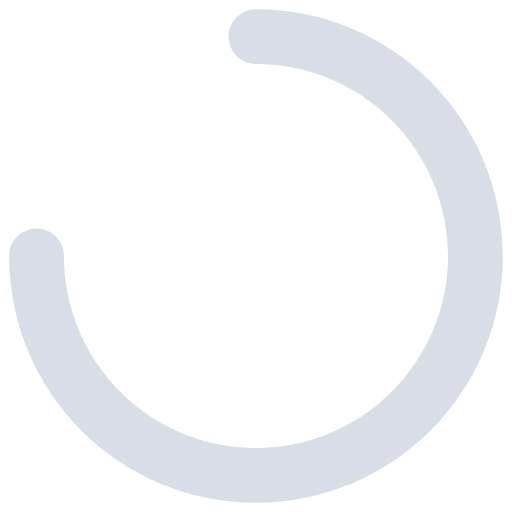
t = 0.00 s
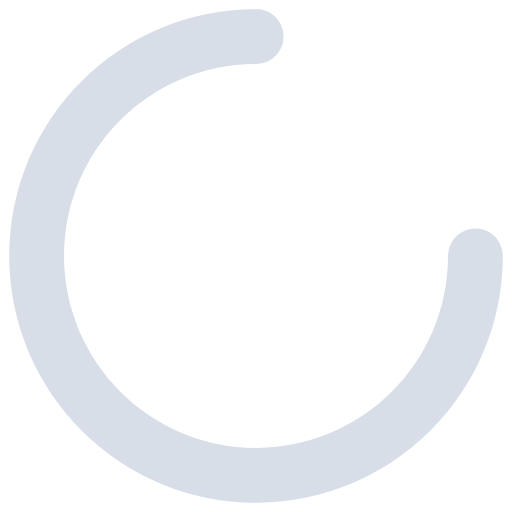
t = 0.25 s
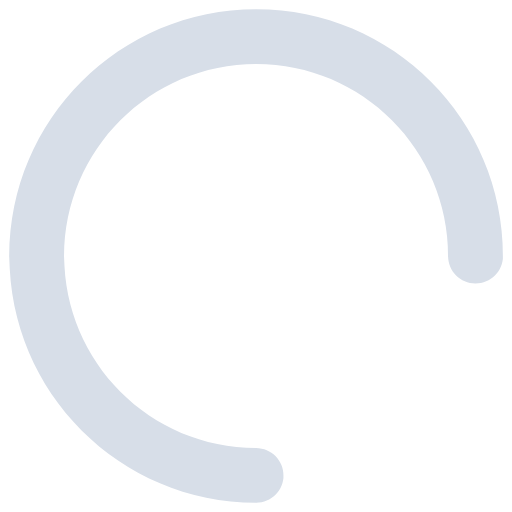
t = 0.50 s
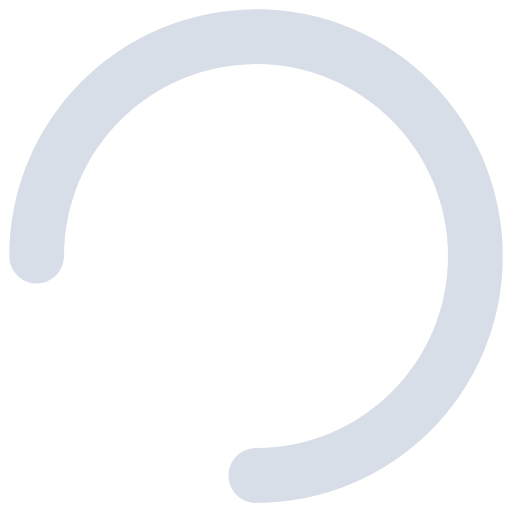
t = 0.75 s

The animated SVG that drew these frames (rendered in a browser with its animation timeline set to each time). Animation: 1 CSS @keyframes rule; one cycle of 1.00 s, repeats indefinitely.

<?xml version="1.0" encoding="UTF-8" standalone="no"?>
<!-- Created with Keyshape -->
<svg xmlns="http://www.w3.org/2000/svg" width="14" height="14" viewBox="0 0 14 14" fill="none">
    <style>
@keyframes a0_t { 0% { transform: translate(7px,7px) rotate(0deg) translate(-7px,-7px); } 100% { transform: translate(7px,7px) rotate(360deg) translate(-7px,-7px); } }
    </style>
    <path d="M1.75,7C1.75,6.58579,1.41421,6.25,1,6.25C0.585786,6.25,0.25,6.58579,0.25,7L1.75,7ZM7,0.25C6.58579,0.25,6.25,0.585786,6.25,1C6.25,1.41421,6.58579,1.75,7,1.75L7,0.25ZM12.25,7C12.25,9.8995,9.8995,12.25,7,12.25L7,13.75C10.7279,13.75,13.75,10.7279,13.75,7L12.25,7ZM7,12.25C4.10051,12.25,1.75,9.8995,1.75,7L0.25,7C0.25,10.7279,3.27208,13.75,7,13.75L7,12.25ZM7,1.75C9.8995,1.75,12.25,4.10051,12.25,7L13.75,7C13.75,3.27208,10.7279,0.25,7,0.25L7,1.75Z" fill="#D7DEE8" transform="translate(7,7) translate(-7,-7)" style="animation: 1s linear infinite both a0_t;"/>
</svg>
